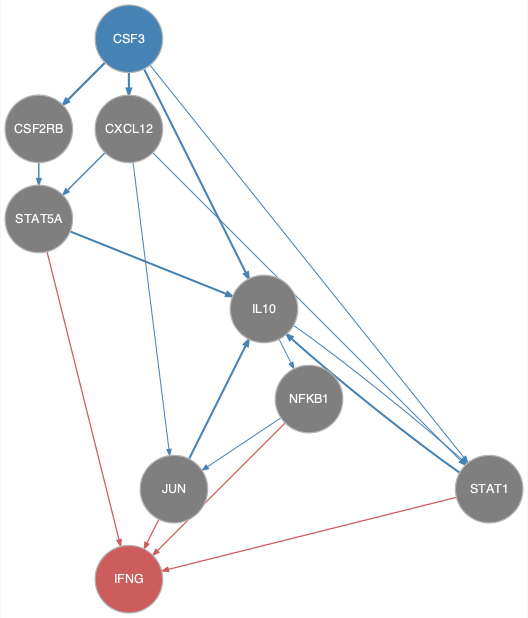

The file beside this chart, header and first rows:
from	to
CSF2RB	STAT5A
CSF3	CSF2RB
CSF3	CXCL12
CSF3	IL10
CSF3	STAT1
CXCL12	JUN
CXCL12	STAT1
CXCL12	STAT5A
IL10	NFKB1
IL10	STAT1
JUN	IL10
NFKB1	JUN
STAT1	IL10
STAT5A	IL10
JUN	IFNG
NFKB1	IFNG
STAT1	IFNG
STAT5A	IFNG
